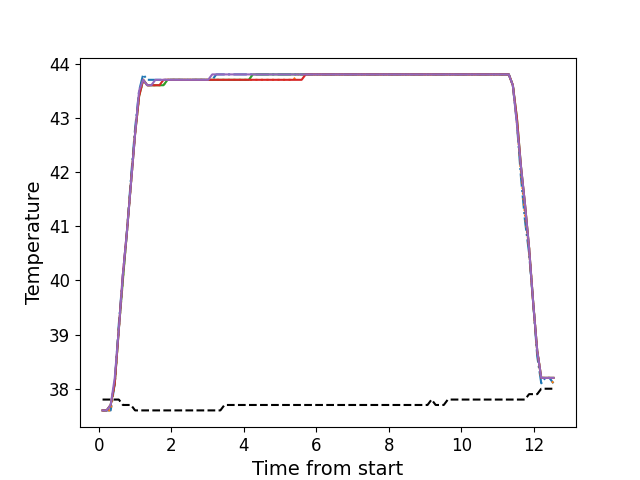

The file beside this chart, header and first rows:
, times, neutral, z1, z2, z3, z4, z5
0, 0.1037, 37.8, 37.6, 37.6, 37.6, 37.6, 37.6
1, 0.2163, 37.8, 37.6, 37.6, 37.6, 37.6, 37.6
2, 0.3279, 37.8, 37.6, 37.6, 37.7, 37.7, 37.7
3, 0.4405, 37.8, 38.1, 38.1, 38.1, 38.1, 38.2
4, 0.5527, 37.8, 39.2, 39.1, 39.1, 39.1, 39.1
5, 0.6643, 37.7, 40.1, 40.0, 40.0, 40.1, 40.1
6, 0.7769, 37.7, 40.9, 40.9, 40.9, 40.9, 40.9
7, 0.8885, 37.7, 41.9, 41.8, 41.8, 41.8, 41.8
8, 1.001, 37.6, 42.8, 42.7, 42.7, 42.7, 42.7
9, 1.113, 37.6, 43.5, 43.4, 43.4, 43.4, 43.5
10, 1.224, 37.6, 43.8, 43.7, 43.7, 43.7, 43.7
11, 1.337, 37.6, 43.7, 43.6, 43.6, 43.6, 43.6
12, 1.449, 37.6, 43.7, 43.6, 43.6, 43.6, 43.6
13, 1.561, 37.6, 43.7, 43.6, 43.6, 43.6, 43.7
14, 1.673, 37.6, 43.7, 43.6, 43.6, 43.6, 43.7
15, 1.786, 37.6, 43.7, 43.6, 43.6, 43.7, 43.7
16, 1.897, 37.6, 43.7, 43.7, 43.7, 43.7, 43.7
17, 2.01, 37.6, 43.7, 43.7, 43.7, 43.7, 43.7
18, 2.121, 37.6, 43.7, 43.7, 43.7, 43.7, 43.7
19, 2.233, 37.6, 43.7, 43.7, 43.7, 43.7, 43.7
20, 2.346, 37.6, 43.7, 43.7, 43.7, 43.7, 43.7
21, 2.457, 37.6, 43.7, 43.7, 43.7, 43.7, 43.7
22, 2.57, 37.6, 43.7, 43.7, 43.7, 43.7, 43.7
23, 2.681, 37.6, 43.7, 43.7, 43.7, 43.7, 43.7
24, 2.794, 37.6, 43.7, 43.7, 43.7, 43.7, 43.7
25, 2.907, 37.6, 43.7, 43.7, 43.7, 43.7, 43.7
26, 3.018, 37.6, 43.7, 43.7, 43.7, 43.7, 43.7
27, 3.13, 37.6, 43.7, 43.7, 43.7, 43.7, 43.8
28, 3.242, 37.6, 43.8, 43.7, 43.7, 43.7, 43.8
29, 3.355, 37.6, 43.8, 43.7, 43.7, 43.7, 43.8
30, 3.467, 37.7, 43.8, 43.7, 43.7, 43.7, 43.8
31, 3.578, 37.7, 43.8, 43.7, 43.7, 43.7, 43.8
32, 3.691, 37.7, 43.8, 43.7, 43.7, 43.7, 43.8
33, 3.803, 37.7, 43.8, 43.7, 43.7, 43.7, 43.8
34, 3.914, 37.7, 43.8, 43.7, 43.7, 43.7, 43.8
35, 4.027, 37.7, 43.8, 43.7, 43.7, 43.7, 43.8
36, 4.138, 37.7, 43.8, 43.7, 43.7, 43.7, 43.8
37, 4.251, 37.7, 43.8, 43.7, 43.8, 43.7, 43.8
38, 4.363, 37.7, 43.8, 43.7, 43.8, 43.7, 43.8
39, 4.475, 37.7, 43.8, 43.7, 43.8, 43.7, 43.8
40, 4.587, 37.7, 43.8, 43.7, 43.8, 43.7, 43.8
41, 4.699, 37.7, 43.8, 43.7, 43.8, 43.7, 43.8
42, 4.811, 37.7, 43.8, 43.7, 43.8, 43.7, 43.8
43, 4.923, 37.7, 43.8, 43.7, 43.8, 43.7, 43.8
44, 5.035, 37.7, 43.8, 43.7, 43.8, 43.7, 43.8
45, 5.147, 37.7, 43.8, 43.7, 43.8, 43.7, 43.8
46, 5.26, 37.7, 43.8, 43.7, 43.8, 43.7, 43.8
47, 5.371, 37.7, 43.8, 43.7, 43.8, 43.7, 43.8
48, 5.483, 37.7, 43.8, 43.8, 43.8, 43.7, 43.8
49, 5.596, 37.7, 43.8, 43.8, 43.8, 43.7, 43.8
50, 5.708, 37.7, 43.8, 43.8, 43.8, 43.8, 43.8
51, 5.819, 37.7, 43.8, 43.8, 43.8, 43.8, 43.8
52, 5.932, 37.7, 43.8, 43.8, 43.8, 43.8, 43.8
53, 6.044, 37.7, 43.8, 43.8, 43.8, 43.8, 43.8
54, 6.156, 37.7, 43.8, 43.8, 43.8, 43.8, 43.8
55, 6.268, 37.7, 43.8, 43.8, 43.8, 43.8, 43.8
56, 6.38, 37.7, 43.8, 43.8, 43.8, 43.8, 43.8
57, 6.492, 37.7, 43.8, 43.8, 43.8, 43.8, 43.8
58, 6.605, 37.7, 43.8, 43.8, 43.8, 43.8, 43.8
59, 6.716, 37.7, 43.8, 43.8, 43.8, 43.8, 43.8
... 52 more rows
